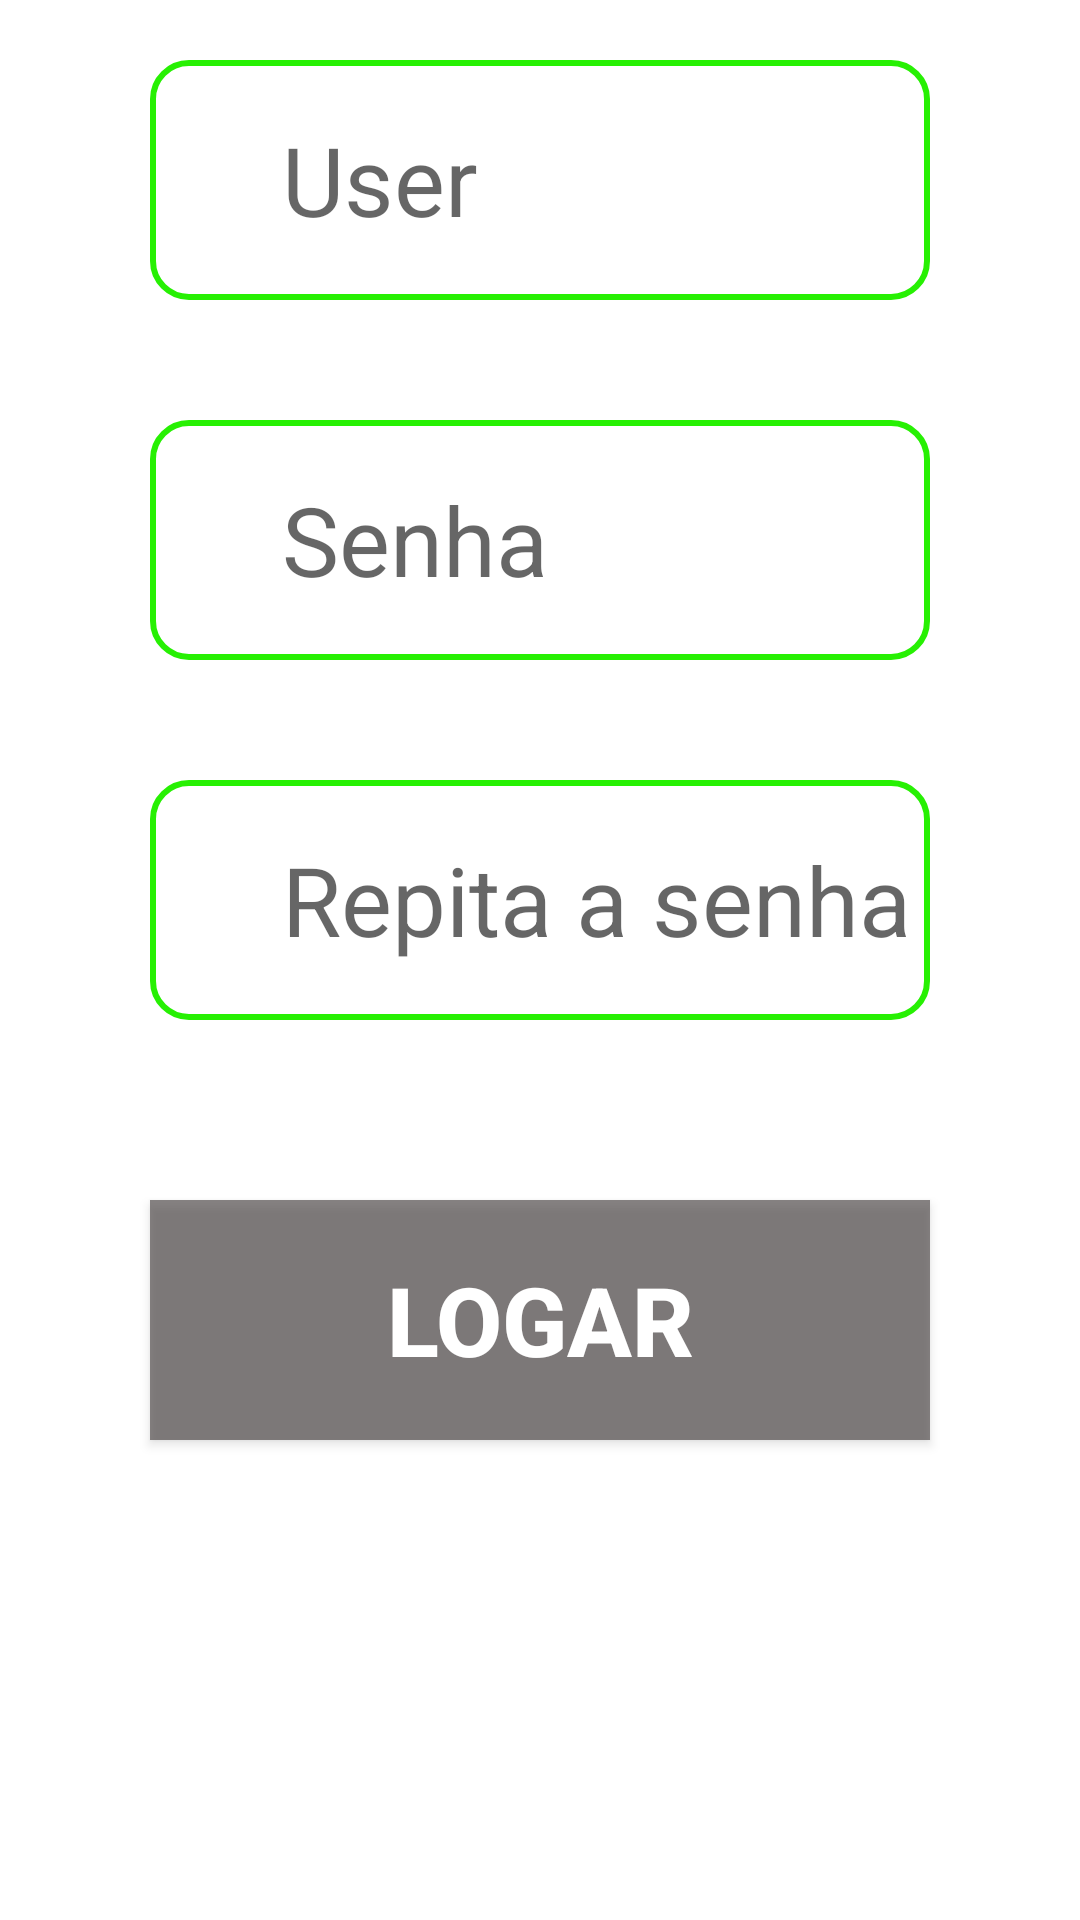

Here is an Android app screen rendered from its layout file. Give the layout XML and the strings, colors and styles it references.
<!-- AndroidManifest.xml: application theme AppTheme -->
<!-- res/layout/fragment_login_record.xml -->
<?xml version="1.0" encoding="utf-8"?>
<RelativeLayout xmlns:android="http://schemas.android.com/apk/res/android"
    android:layout_width="match_parent"
    android:layout_height="wrap_content"
    xmlns:tools="http://schemas.android.com/tools"
    tools:context=".ui.login.LoginRecordFragment">

    <EditText
        android:id="@+id/editUser"
        android:layout_width="match_parent"
        android:layout_height="80dp"
        android:layout_below="@+id/lblLogin"
        android:layout_marginStart="50dp"
        android:layout_marginEnd="50dp"
        android:layout_marginTop="20dp"
        android:drawableLeft="@drawable/ic_login"
        android:paddingStart="20dp"
        android:textSize="32dp"
        android:background="@drawable/border_edit_text"
        android:hint="   User" />

    <EditText
        android:id="@+id/editPass"
        android:layout_width="match_parent"
        android:layout_height="80dp"
        android:layout_below="@+id/editUser"
        android:layout_marginStart="50dp"
        android:layout_marginEnd="50dp"
        android:layout_marginTop="40dp"
        android:paddingStart="20dp"
        android:drawableLeft="@drawable/ic_lock"
        android:background="@drawable/border_edit_text"
        android:hint="   Senha"
        android:textSize="32dp"
        android:inputType="textPassword" />

    <EditText
        android:id="@+id/editRepeatPass"
        android:layout_width="match_parent"
        android:layout_height="80dp"
        android:layout_below="@+id/editPass"
        android:layout_marginStart="50dp"
        android:layout_marginEnd="50dp"
        android:layout_marginTop="40dp"
        android:paddingStart="20dp"
        android:drawableLeft="@drawable/ic_lock"
        android:background="@drawable/border_edit_text"
        android:hint="   Repita a senha"
        android:textSize="32dp"
        android:inputType="textPassword" />

    <Button
        android:id="@+id/btnLogar"
        android:layout_width="229dp"
        android:layout_height="80dp"
        android:layout_below="@id/editRepeatPass"
        android:layout_alignParentEnd="true"
        android:layout_alignParentStart="true"
        android:layout_marginStart="50dp"
        android:layout_marginEnd="50dp"
        android:layout_marginTop="60dp"
        android:layout_marginBottom="30dp"
        android:background="#A4474141"
        android:elevation="9dp"
        android:text="Logar"
        android:textColor="#FFFFFF"
        android:textSize="32dp"
        android:textStyle="bold" />

</RelativeLayout>
<!-- resources referenced by this layout -->
<resources>
  <!-- drawable border_edit_text (drawable) -->
  <?xml version="1.0" encoding="UTF-8"?>
  <shape xmlns:android="http://schemas.android.com/apk/res/android">
  
      <stroke
          android:width="2dp"
          android:color="#27F003" />
  
      <corners android:radius="12dp" />
  </shape>
</resources>
